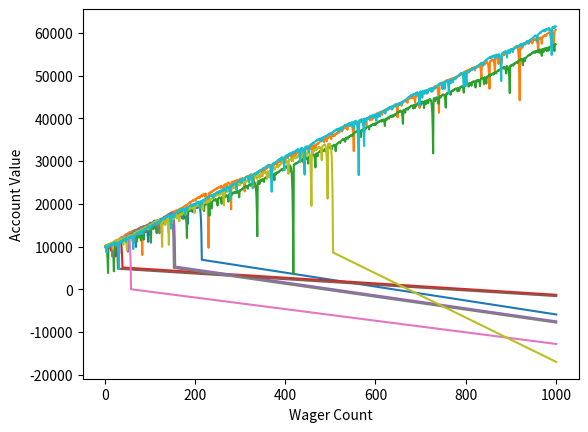

Reproduce this figure in Python.
import random
import matplotlib
import matplotlib.pyplot as plt
#
import time


def rollDice():
    roll = random.randint(1, 100)

    if roll == 100:
        return False
    elif roll <= 50:
        return False
    elif 100 > roll >= 50:
        return True


def doubler_bettor(funds, initial_wager, wager_count):
    value = funds
    wager = initial_wager
    wX = []
    vY = []
    currentWager = 1

    # since we'll be betting based on previous bet outcome #
    previousWager = 'win'

    # since we'll be doubling #
    previousWagerAmount = initial_wager

    while currentWager <= wager_count:
        if previousWager == 'win':
#           print
#            'we won the last wager, yay!'
            if rollDice():
                value += wager
#                print(value)
                wX.append(currentWager)
                vY.append(value)
            else:
                value -= wager
                previousWager = 'loss'
#                print(value)
                previousWagerAmount = wager
                wX.append(currentWager)
                vY.append(value)
                if value < 0:
 #                   print('went broke after', currentWager, 'bets')
                    currentWager = wager_count + 1
        elif previousWager == 'loss':
#            print('we lost the last one, so we will be super smart & double up!')
            if rollDice():
                wager = previousWagerAmount * 2
#                print('we won', wager)
                value += wager
#                print(value)
                wager = initial_wager
                previousWager = 'win'
                wX.append(currentWager)
                vY.append(value)
            else:
                wager = previousWagerAmount * 2
#                print('we lost', wager)
                value -= wager
                if value < 0:
#                    print('went broke after', currentWager, 'bets')
                    currentWager = wager_count + 1
#                print(value)
                previousWager = 'loss'
                previousWagerAmount = wager
                wX.append(currentWager)
                vY.append(value)
                if value < 0:
#                    print('went broke after', currentWager, 'bets')
                    currentWager = wager_count + 1

        currentWager += 1

#    print(value)
    plt.plot(wX, vY)

x = 0
while x < 10:
    doubler_bettor(10000, 100, 1000)  # funds, initial_wager, wager_count
    x += 1

plt.ylabel('Account Value')
plt.xlabel('Wager Count')
plt.show()
